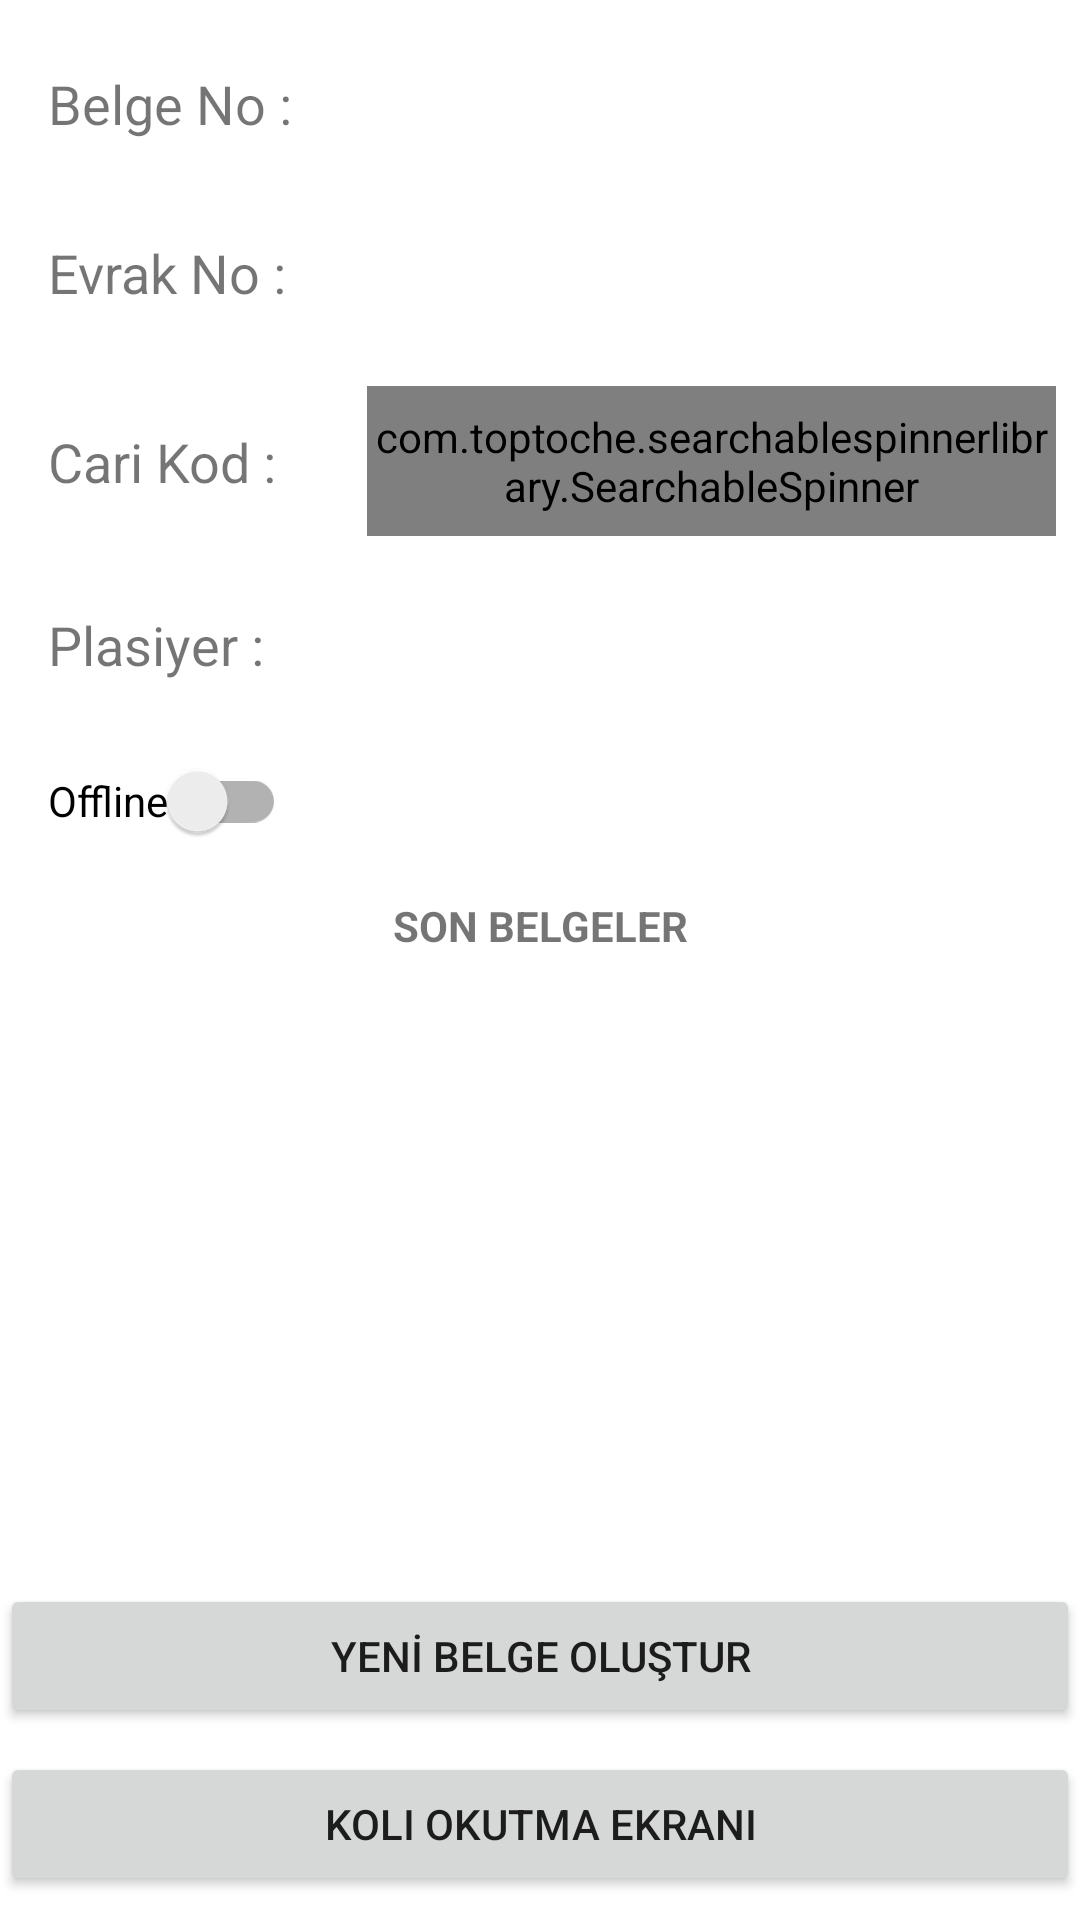

This screen was rendered from an Android layout file. Write that file and the resources it references.
<!-- AndroidManifest.xml: application theme Theme.KoliSevkiyat -->
<!-- res/layout/activity_main.xml -->
<?xml version="1.0" encoding="utf-8"?>
<androidx.constraintlayout.widget.ConstraintLayout xmlns:android="http://schemas.android.com/apk/res/android"
    xmlns:app="http://schemas.android.com/apk/res-auto"
    xmlns:tools="http://schemas.android.com/tools"
    android:layout_width="match_parent"
    android:layout_height="match_parent"
    tools:context=".MainActivity">

    <TextView
        android:id="@+id/textView7"
        android:layout_width="0dp"
        android:layout_height="wrap_content"
        android:layout_marginStart="16dp"
        android:text="Plasiyer : "
        android:textSize="18sp"
        app:layout_constraintBaseline_toBaselineOf="@+id/tvPlasiyer"
        app:layout_constraintEnd_toStartOf="@+id/tvPlasiyerKod"
        app:layout_constraintHorizontal_bias="0.5"
        app:layout_constraintHorizontal_weight="0.3"
        app:layout_constraintStart_toStartOf="parent" />

    <TextView
        android:id="@+id/tvPlasiyer"
        android:layout_width="0dp"
        android:layout_height="wrap_content"
        android:layout_marginStart="8dp"
        android:layout_marginTop="24dp"
        android:layout_marginEnd="8dp"
        android:textSize="18sp"
        app:layout_constraintEnd_toEndOf="parent"
        app:layout_constraintHorizontal_bias="0.5"
        app:layout_constraintHorizontal_weight="0.5"
        app:layout_constraintStart_toEndOf="@+id/tvPlasiyerKod"
        app:layout_constraintTop_toBottomOf="@+id/spCari" />

    <TextView
        android:id="@+id/textView6"
        android:layout_width="0dp"
        android:layout_height="wrap_content"
        android:layout_marginStart="16dp"
        android:text="Evrak No : "
        android:textSize="18sp"
        app:layout_constraintBaseline_toBaselineOf="@+id/tvEvrakNo"
        app:layout_constraintEnd_toStartOf="@+id/tvEvrakNo"
        app:layout_constraintHorizontal_bias="0.5"
        app:layout_constraintHorizontal_weight="0.3
"
        app:layout_constraintStart_toStartOf="parent" />

    <TextView
        android:id="@+id/tvEvrakNo"
        android:layout_width="0dp"
        android:layout_height="wrap_content"
        android:layout_marginStart="8dp"
        android:layout_marginTop="24dp"
        android:layout_marginEnd="8dp"
        android:textSize="24sp"
        app:layout_constraintEnd_toEndOf="parent"
        app:layout_constraintHorizontal_bias="0.5"
        app:layout_constraintHorizontal_weight="0.7"
        app:layout_constraintStart_toEndOf="@+id/textView6"
        app:layout_constraintTop_toBottomOf="@+id/tvBelgeNo" />

    <TextView
        android:id="@+id/tvBelgeNo"
        android:layout_width="0dp"
        android:layout_height="wrap_content"
        android:layout_marginStart="8dp"
        android:layout_marginTop="16dp"
        android:layout_marginEnd="8dp"
        android:textSize="24sp"
        app:layout_constraintEnd_toEndOf="parent"
        app:layout_constraintHorizontal_bias="0.5"
        app:layout_constraintHorizontal_weight="0.7"
        app:layout_constraintStart_toEndOf="@+id/textView2"
        app:layout_constraintTop_toTopOf="parent" />

    <TextView
        android:id="@+id/textView2"
        android:layout_width="0dp"
        android:layout_height="wrap_content"
        android:layout_marginStart="16dp"
        android:text="Belge No : "
        android:textSize="18sp"
        app:layout_constraintBaseline_toBaselineOf="@+id/tvBelgeNo"
        app:layout_constraintEnd_toStartOf="@+id/tvBelgeNo"
        app:layout_constraintHorizontal_bias="0.5"
        app:layout_constraintHorizontal_weight="0.3"
        app:layout_constraintStart_toStartOf="parent" />

    <com.toptoche.searchablespinnerlibrary.SearchableSpinner
        android:id="@+id/spCari"
        android:layout_width="0dp"
        android:layout_height="50dp"
        android:layout_marginStart="8dp"
        android:layout_marginTop="24dp"
        android:layout_marginEnd="8dp"
        app:layout_constraintEnd_toEndOf="parent"
        app:layout_constraintHorizontal_bias="0.5"
        app:layout_constraintHorizontal_weight="0.7"
        app:layout_constraintStart_toEndOf="@+id/textView9"
        app:layout_constraintTop_toBottomOf="@+id/tvEvrakNo" />

    <TextView
        android:id="@+id/textView9"
        android:layout_width="0dp"
        android:layout_height="wrap_content"
        android:layout_marginStart="16dp"
        android:text="Cari Kod : "
        android:textSize="18sp"
        app:layout_constraintBottom_toBottomOf="@+id/spCari"
        app:layout_constraintEnd_toStartOf="@+id/spCari"
        app:layout_constraintHorizontal_bias="0.5"
        app:layout_constraintHorizontal_weight="0.3"
        app:layout_constraintStart_toStartOf="parent"
        app:layout_constraintTop_toTopOf="@+id/spCari" />

    <Button
        android:id="@+id/btnBelgeNoGetir"
        android:layout_width="0dp"
        android:layout_height="wrap_content"
        android:layout_marginBottom="8dp"
        android:onClick="createBelgeNo"
        android:text="YENİ BELGE OLUŞTUR"
        app:layout_constraintBottom_toTopOf="@+id/btnBasla"
        app:layout_constraintEnd_toEndOf="parent"
        app:layout_constraintHorizontal_bias="0.0"
        app:layout_constraintStart_toStartOf="parent" />

    <Button
        android:id="@+id/btnBasla"
        android:layout_width="0dp"
        android:layout_height="wrap_content"
        android:layout_marginBottom="8dp"
        android:onClick="barcodeEkranaGit"
        android:text="Koli OKUTMA EKRANI"
        app:layout_constraintBottom_toTopOf="@+id/btnCamera"
        app:layout_constraintEnd_toEndOf="parent"
        app:layout_constraintHorizontal_bias="0.0"
        app:layout_constraintStart_toStartOf="parent" />

    <TextView
        android:id="@+id/tvPlasiyerKod"
        android:layout_width="0dp"
        android:layout_height="wrap_content"
        android:layout_marginStart="8dp"
        android:text=""
        android:textSize="18sp"
        app:layout_constraintBaseline_toBaselineOf="@+id/textView7"
        app:layout_constraintEnd_toStartOf="@+id/tvPlasiyer"
        app:layout_constraintHorizontal_bias="0.5"
        app:layout_constraintHorizontal_weight="0.2
"
        app:layout_constraintStart_toEndOf="@+id/textView7" />

    <Button
        android:id="@+id/btnCamera"
        android:layout_width="0dp"
        android:layout_height="wrap_content"
        android:layout_marginBottom="8dp"
        android:onClick="cameraEkranaGit"
        android:text="Camera"
        android:visibility="gone"
        app:layout_constraintBottom_toBottomOf="parent"
        app:layout_constraintEnd_toEndOf="parent"
        app:layout_constraintHorizontal_bias="0.0"
        app:layout_constraintStart_toStartOf="parent" />

    <androidx.appcompat.widget.SwitchCompat
        android:id="@+id/switch3"
        android:layout_width="wrap_content"
        android:layout_height="wrap_content"
        android:layout_marginStart="16dp"
        android:layout_marginTop="16dp"
        android:text="Offline"
        app:layout_constraintStart_toStartOf="parent"
        app:layout_constraintTop_toBottomOf="@+id/textView7" />

    <androidx.recyclerview.widget.RecyclerView
        android:id="@+id/rvSonIslemler"
        android:layout_width="match_parent"
        android:layout_height="0dp"
        android:layout_marginTop="8dp"
        android:layout_marginBottom="8dp"
        app:layout_constraintBottom_toTopOf="@+id/btnBelgeNoGetir"
        app:layout_constraintEnd_toEndOf="parent"
        app:layout_constraintStart_toStartOf="parent"
        app:layout_constraintTop_toBottomOf="@+id/textView">

    </androidx.recyclerview.widget.RecyclerView>

    <TextView
        android:id="@+id/textView"
        android:layout_width="0dp"
        android:layout_height="wrap_content"
        android:layout_marginStart="8dp"
        android:layout_marginTop="8dp"
        android:layout_marginEnd="8dp"
        android:text="SON BELGELER"
        android:textAlignment="center"
        android:textStyle="bold"
        app:layout_constraintEnd_toEndOf="parent"
        app:layout_constraintStart_toStartOf="parent"
        app:layout_constraintTop_toBottomOf="@+id/switch3" />


</androidx.constraintlayout.widget.ConstraintLayout>
<!-- resources referenced by this layout -->
<resources>
  <style name="Theme.KoliSevkiyat" parent="Theme.MaterialComponents.DayNight.NoActionBar">
          
          <item name="colorPrimary">@color/purple_500</item>
          <item name="colorPrimaryVariant">@color/purple_700</item>
          <item name="colorOnPrimary">@color/white</item>
          
          <item name="colorSecondary">@color/teal_200</item>
          <item name="colorSecondaryVariant">@color/teal_700</item>
          <item name="colorOnSecondary">@color/black</item>
          
          <item name="android:statusBarColor" tools:targetApi="l">?attr/colorPrimaryVariant</item>
          
      </style>
  <!-- not gathered from this repository: default colours our renderer supplied (Android Studio template values) -->
  <color name="purple_500">#FF6200EE</color>
  <color name="purple_700">#FF3700B3</color>
  <color name="teal_200">#FF03DAC5</color>
  <color name="teal_700">#FF018786</color>
  <color name="black">#FF000000</color>
  <color name="white">#FFFFFFFF</color>
</resources>
